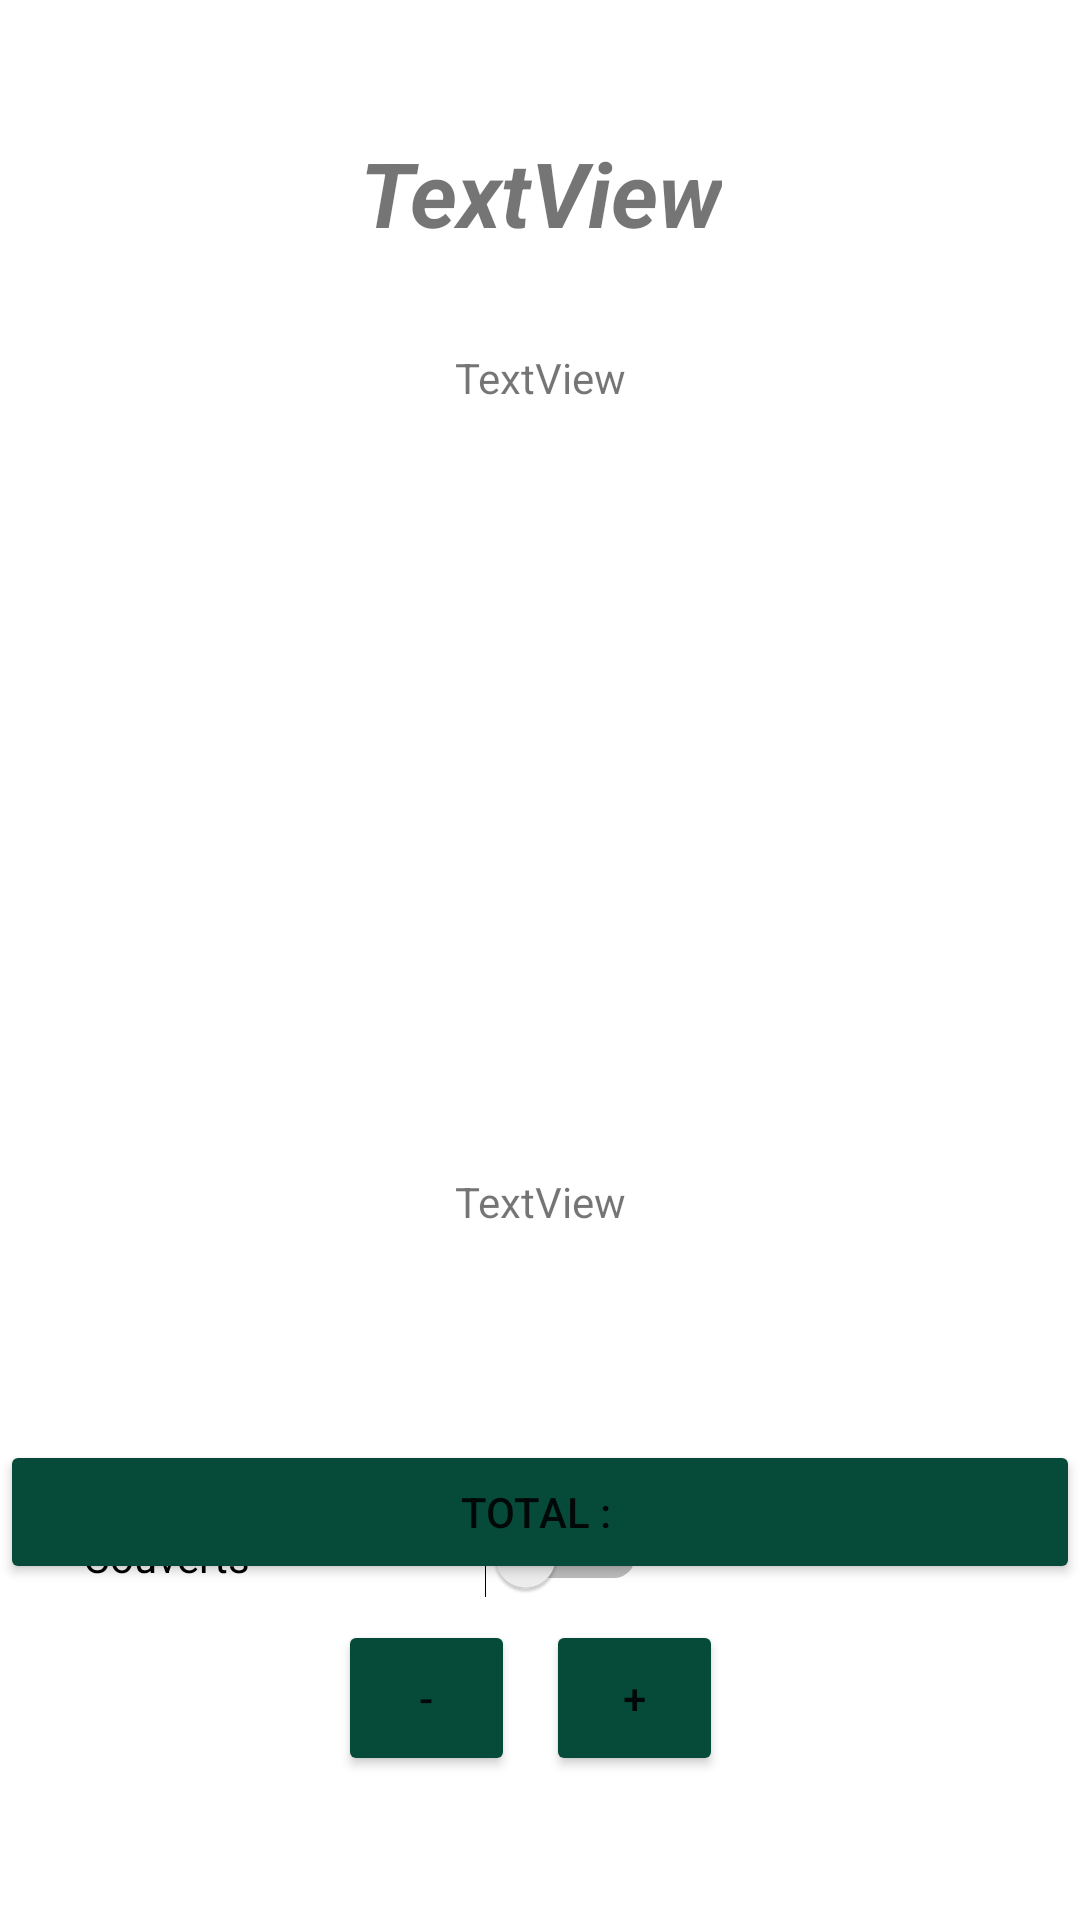

Here is an Android app screen rendered from its layout file. Give the layout XML and the strings, colors and styles it references.
<!-- AndroidManifest.xml: application theme Theme.AndroidERestaurant -->
<!-- res/layout/activity_dish_details.xml -->
<?xml version="1.0" encoding="utf-8"?>
<androidx.constraintlayout.widget.ConstraintLayout xmlns:android="http://schemas.android.com/apk/res/android"
    xmlns:app="http://schemas.android.com/apk/res-auto"
    xmlns:tools="http://schemas.android.com/tools"
    android:layout_width="match_parent"
    android:layout_height="match_parent"
    tools:context=".DishDetailsActivity">

    <Button
        android:id="@+id/btnminus"
        android:layout_width="59dp"
        android:layout_height="52dp"
        android:layout_marginBottom="48dp"
        android:text="@string/minus"
        app:backgroundTint="#064A39"
        app:layout_constraintBottom_toBottomOf="parent"
        app:layout_constraintEnd_toEndOf="parent"
        app:layout_constraintHorizontal_bias="0.374"
        app:layout_constraintStart_toStartOf="parent" />

    <Button
        android:id="@+id/btnplus"
        android:layout_width="59dp"
        android:layout_height="52dp"
        android:layout_marginBottom="48dp"
        android:text="@string/plus"
        app:backgroundTint="#064A39"
        app:layout_constraintBottom_toBottomOf="parent"
        app:layout_constraintEnd_toEndOf="parent"
        app:layout_constraintHorizontal_bias="0.605"
        app:layout_constraintStart_toStartOf="parent" />

    <Button
        android:id="@+id/btntotal"
        android:layout_width="0dp"
        android:layout_height="wrap_content"
        android:layout_marginBottom="112dp"
        android:text="@string/total"
        app:backgroundTint="#064A39"
        app:layout_constraintBottom_toBottomOf="parent"
        app:layout_constraintEnd_toEndOf="parent"
        app:layout_constraintHorizontal_bias="0.0"
        app:layout_constraintStart_toStartOf="parent" />

    <androidx.viewpager2.widget.ViewPager2
        android:id="@+id/Image"
        android:layout_width="339dp"
        android:layout_height="215dp"
        android:layout_marginStart="24dp"
        android:layout_marginLeft="24dp"
        android:layout_marginTop="148dp"
        android:layout_marginEnd="24dp"
        android:layout_marginRight="24dp"
        app:layout_constraintEnd_toEndOf="parent"
        app:layout_constraintStart_toStartOf="parent"
        app:layout_constraintTop_toTopOf="parent" />

    <TextView
        android:id="@+id/TitleDishes"
        android:layout_width="wrap_content"
        android:layout_height="wrap_content"
        android:layout_marginTop="44dp"
        android:text="TextView"
        android:textAllCaps="false"
        android:textSize="30sp"
        android:textStyle="bold|italic"
        app:layout_constraintEnd_toEndOf="parent"
        app:layout_constraintHorizontal_bias="0.501"
        app:layout_constraintStart_toStartOf="parent"
        app:layout_constraintTop_toTopOf="parent" />

    <TextView
        android:id="@+id/PriceDishes"
        android:layout_width="wrap_content"
        android:layout_height="wrap_content"
        android:layout_marginTop="32dp"
        android:text="TextView"
        app:layout_constraintBottom_toTopOf="@+id/Image"
        app:layout_constraintEnd_toEndOf="parent"
        app:layout_constraintHorizontal_bias="0.501"
        app:layout_constraintStart_toStartOf="parent"
        app:layout_constraintTop_toBottomOf="@+id/TitleDishes"
        app:layout_constraintVertical_bias="0.0" />

    <TextView
        android:id="@+id/IngredientDishes"
        android:layout_width="wrap_content"
        android:layout_height="wrap_content"
        android:layout_marginTop="28dp"
        android:text="TextView"
        app:layout_constraintEnd_toEndOf="parent"
        app:layout_constraintHorizontal_bias="0.501"
        app:layout_constraintStart_toStartOf="parent"
        app:layout_constraintTop_toBottomOf="@+id/Image" />

    <Switch
        android:id="@+id/switch1"
        android:layout_width="188dp"
        android:layout_height="66dp"
        android:layout_marginTop="76dp"
        android:text="@string/Couverts"
        app:layout_constraintEnd_toEndOf="parent"
        app:layout_constraintHorizontal_bias="0.161"
        app:layout_constraintStart_toStartOf="parent"
        app:layout_constraintTop_toBottomOf="@+id/IngredientDishes" />

</androidx.constraintlayout.widget.ConstraintLayout>
<!-- resources referenced by this layout -->
<resources>
  <string name="Couverts">Couverts</string>
  <string name="minus">-</string>
  <string name="plus">+</string>
  <string name="total">"Total : "</string>
  <style name="Theme.AndroidERestaurant" parent="Theme.MaterialComponents.DayNight.DarkActionBar">
          
          <item name="colorPrimary">@color/purple_500</item>
          <item name="colorPrimaryVariant">@color/purple_700</item>
          <item name="colorOnPrimary">@color/white</item>
          
          <item name="colorSecondary">@color/teal_200</item>
          <item name="colorSecondaryVariant">@color/teal_700</item>
          <item name="colorOnSecondary">@color/black</item>
          
          <item name="android:statusBarColor" tools:targetApi="21">?attr/colorPrimaryVariant</item>
          
      </style>
  <!-- not gathered from this repository: default colours our renderer supplied (Android Studio template values) -->
  <color name="purple_500">#FF6200EE</color>
  <color name="purple_700">#FF3700B3</color>
  <color name="teal_200">#FF03DAC5</color>
  <color name="teal_700">#FF018786</color>
  <color name="black">#FF000000</color>
  <color name="white">#FFFFFFFF</color>
</resources>
